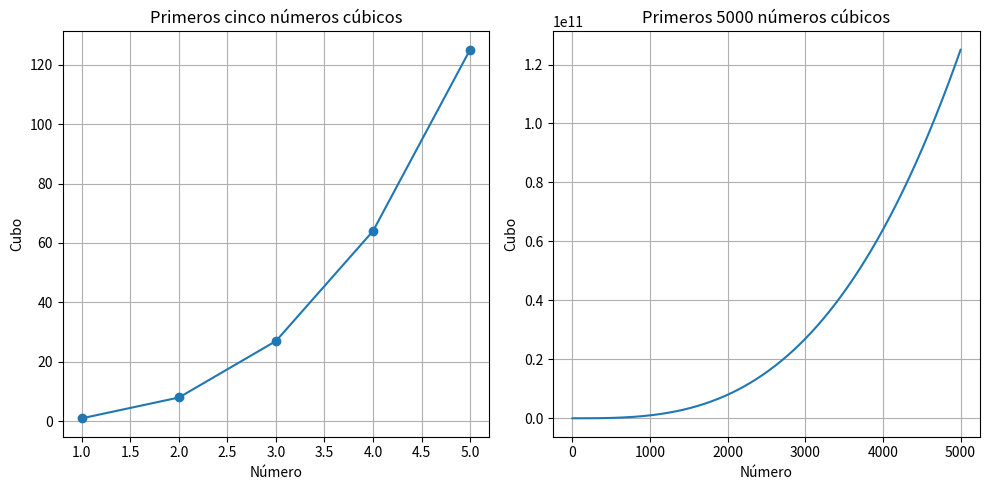

The script that saved this image:
import matplotlib.pyplot as plt

# Primeros cinco números cúbicos
x1 = [1, 2, 3, 4, 5]
y1 = [i**3 for i in x1]

plt.figure(figsize=(10, 5))
plt.subplot(1, 2, 1)
plt.plot(x1, y1, marker='o')
plt.title('Primeros cinco números cúbicos')
plt.xlabel('Número')
plt.ylabel('Cubo')
plt.grid()

# Primeros 5000 números cúbicos
x2 = list(range(1, 5001))
y2 = [i**3 for i in x2]

plt.subplot(1, 2, 2)
plt.plot(x2, y2)
plt.title('Primeros 5000 números cúbicos')
plt.xlabel('Número')
plt.ylabel('Cubo')
plt.grid()

plt.tight_layout()
plt.show()
